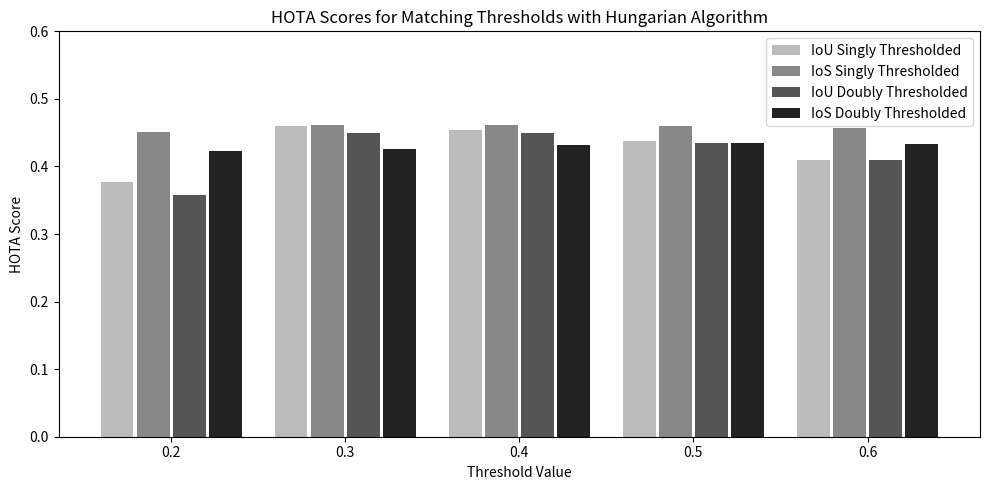

The script that saved this image: (Note: this script raises an exception after producing the figure.)
import matplotlib.pyplot as plt
import numpy as np

# Categories (e.g., threshold values or evaluation bins)
categories = ['0.2', '0.3', '0.4', '0.5', '0.6']
num_categories = len(categories)
num_groups = 4  # e.g., 4 different methods or variants

# Dummy data: shape (num_groups, num_bars)
data = np.array([
    [0.37682, 0.46055, 0.45327, 0.43790, 0.40985],  # IoU Singly Thresholded
    [0.45049, 0.46094, 0.46083, 0.45945, 0.45676],  # IoS Singly Thresholded
    [0.35823, 0.45001, 0.44932, 0.43478, 0.41026],  # IoU Doubly Thresholded
    [0.42288, 0.42625, 0.43119, 0.43411, 0.43287],  # IoS Doubly Thresholded
])

group_labels = ['IoU Singly Thresholded', 'IoS Singly Thresholded', 'IoU Doubly Thresholded', 'IoS Doubly Thresholded']
colors = ['#bbbbbb', '#888888', '#555555', '#222222']


# Plotting setup
bar_width = 0.2
intra_group_gap = 0.02
group_width = num_groups * bar_width + (num_groups - 1) * intra_group_gap

x_centers = np.arange(num_categories) * (group_width + 0.2)  # 0.2 is gap between groups

fig, ax = plt.subplots(figsize=(10, 5))

# Plot each method
for i in range(num_groups):
    offsets = i * (bar_width + intra_group_gap)
    ax.bar(x_centers + offsets - group_width / 2 + bar_width / 2, data[i], width=bar_width,
           label=group_labels[i], color=colors[i])

# Set x-ticks in the center of each group
ax.set_xticks(x_centers)
ax.set_xticklabels(categories)
ax.set_xlabel('Threshold Value')
ax.set_ylabel('HOTA Score')
ax.set_title('HOTA Scores for Matching Thresholds with Hungarian Algorithm')
ax.set_ylim(0, 0.6)
ax.legend()

plt.tight_layout()
# plt.show()

plt.savefig('Desktop/KCF_YOLO/results/figures/threshold_scan_matching/hungarian_4_matching_types.png', dpi=300, bbox_inches='tight')
